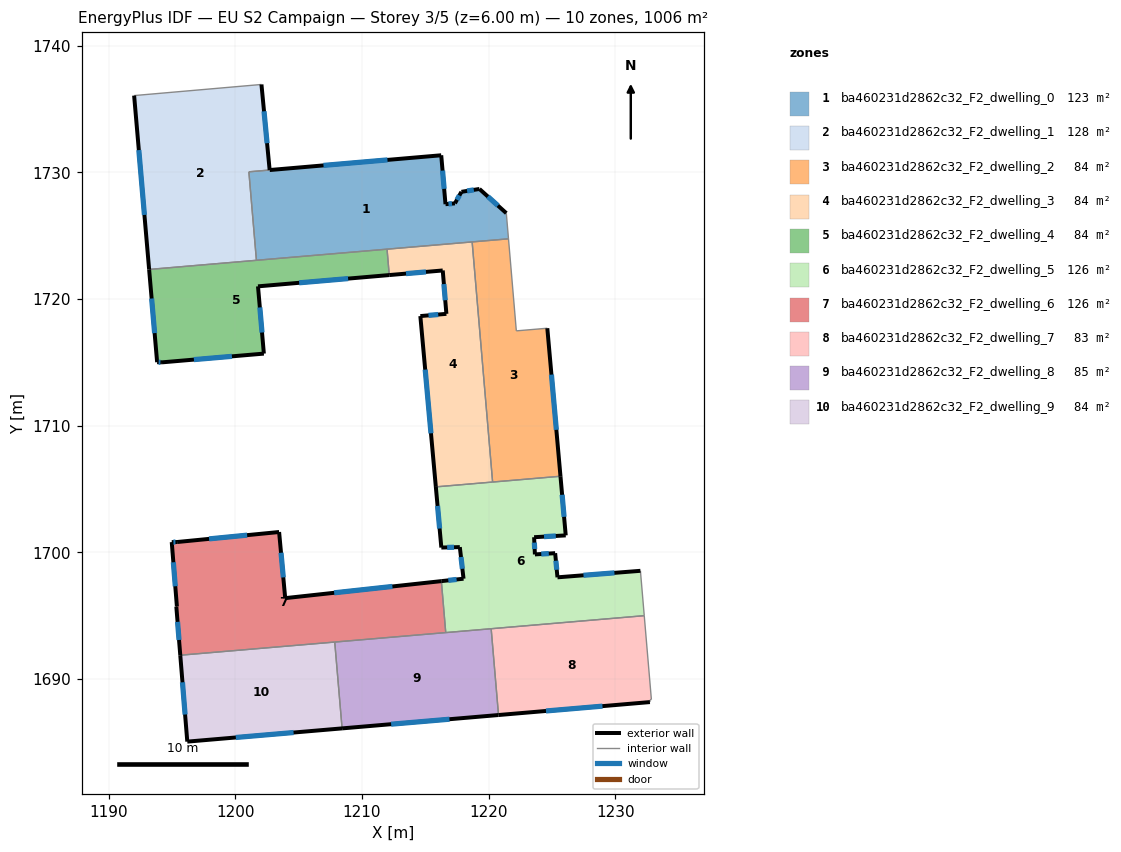
=== STOREY PLAN SPEC (per zone: floor XY polygon, exterior-wall plan segments, windows/doors) ===
zone 1: ba460231d2862c32_F2_dwelling_0  (123.3 m²)
  floor: (1219.27, 1728.69) (1221.39, 1726.78) (1221.56, 1724.75) (1201.66, 1723.05) (1201.06, 1730.04) (1216.25, 1731.35) (1216.59, 1727.49) (1217.33, 1727.55) (1217.85, 1728.46)
  exterior wall: (1217.85, 1728.46) – (1217.33, 1727.55)  [1.0 m]
    window: (1217.69, 1728.18) – (1217.50, 1727.83)  [0.4 m²]
  exterior wall: (1219.27, 1728.69) – (1217.85, 1728.46)  [1.4 m]
    window: (1218.83, 1728.62) – (1218.29, 1728.53)  [0.6 m²]
  exterior wall: (1221.39, 1726.78) – (1219.27, 1728.69)  [2.9 m]
    window: (1220.73, 1727.38) – (1219.94, 1728.09)  [1.2 m²]
  exterior wall: (1216.25, 1731.35) – (1202.71, 1730.18)  [13.6 m]
    window: (1212.01, 1730.98) – (1206.96, 1730.55)  [5.7 m²]
  exterior wall: (1216.59, 1727.49) – (1216.25, 1731.35)  [3.9 m]
    window: (1216.48, 1728.70) – (1216.36, 1730.14)  [1.6 m²]
  exterior wall: (1217.33, 1727.55) – (1216.59, 1727.49)  [0.7 m]
    window: (1217.10, 1727.53) – (1216.82, 1727.51)  [0.3 m²]
  interior walls: 6
zone 2: ba460231d2862c32_F2_dwelling_1  (128.3 m²)
  floor: (1202.06, 1736.94) (1202.70, 1730.18) (1201.06, 1730.04) (1201.66, 1723.05) (1193.19, 1722.33) (1192.00, 1736.06)
  exterior wall: (1202.70, 1730.18) – (1202.06, 1736.94)  [6.8 m]
    window: (1202.50, 1732.30) – (1202.26, 1734.82)  [2.8 m²]
  exterior wall: (1192.00, 1736.06) – (1193.19, 1722.33)  [13.8 m]
    window: (1192.38, 1731.76) – (1192.82, 1726.64)  [5.8 m²]
  interior walls: 4
zone 3: ba460231d2862c32_F2_dwelling_2  (83.9 m²)
  floor: (1221.56, 1724.75) (1222.18, 1717.48) (1224.63, 1717.69) (1225.67, 1706.00) (1220.31, 1705.55) (1218.69, 1724.51)
  exterior wall: (1225.67, 1706.00) – (1224.63, 1717.69)  [11.7 m]
    window: (1225.34, 1709.67) – (1224.96, 1714.03)  [4.9 m²]
  interior walls: 5
zone 4: ba460231d2862c32_F2_dwelling_3  (83.9 m²)
  floor: (1218.69, 1724.51) (1220.31, 1705.55) (1215.83, 1705.16) (1214.60, 1718.65) (1216.66, 1718.83) (1216.37, 1722.25) (1212.15, 1721.89) (1211.97, 1723.93)
  exterior wall: (1214.60, 1718.65) – (1215.83, 1705.16)  [13.5 m]
    window: (1214.99, 1714.42) – (1215.44, 1709.39)  [5.7 m²]
  exterior wall: (1216.66, 1718.83) – (1214.60, 1718.65)  [2.1 m]
    window: (1216.02, 1718.77) – (1215.25, 1718.71)  [0.9 m²]
  exterior wall: (1216.37, 1722.25) – (1216.66, 1718.83)  [3.4 m]
    window: (1216.46, 1721.18) – (1216.57, 1719.90)  [1.4 m²]
  exterior wall: (1212.15, 1721.89) – (1216.37, 1722.25)  [4.2 m]
    window: (1213.47, 1722.00) – (1215.05, 1722.14)  [1.8 m²]
  interior walls: 4
zone 5: ba460231d2862c32_F2_dwelling_4  (83.9 m²)
  floor: (1211.97, 1723.93) (1212.15, 1721.89) (1201.79, 1721.00) (1202.25, 1715.69) (1194.20, 1715.00) (1193.82, 1715.01) (1193.19, 1722.33)
  exterior wall: (1193.82, 1715.01) – (1194.20, 1715.00)  [0.4 m]
    window: (1193.94, 1715.01) – (1194.08, 1715.00)  [0.2 m²]
  exterior wall: (1193.19, 1722.33) – (1193.82, 1715.01)  [7.4 m]
    window: (1193.39, 1720.04) – (1193.62, 1717.31)  [3.1 m²]
  exterior wall: (1201.79, 1721.00) – (1212.15, 1721.89)  [10.4 m]
    window: (1205.03, 1721.28) – (1208.90, 1721.61)  [4.3 m²]
  exterior wall: (1202.25, 1715.69) – (1201.79, 1721.00)  [5.3 m]
    window: (1202.10, 1717.35) – (1201.93, 1719.33)  [2.2 m²]
  exterior wall: (1194.20, 1715.00) – (1202.25, 1715.69)  [8.1 m]
    window: (1196.72, 1715.21) – (1199.73, 1715.47)  [3.4 m²]
  interior walls: 3
zone 6: ba460231d2862c32_F2_dwelling_5  (125.8 m²)
  floor: (1225.67, 1706.00) (1226.08, 1701.33) (1223.59, 1701.19) (1223.65, 1699.83) (1225.25, 1699.93) (1225.43, 1698.02) (1231.98, 1698.54) (1232.28, 1694.99) (1216.61, 1693.66) (1216.26, 1697.72) (1218.02, 1697.91) (1217.72, 1700.41) (1216.26, 1700.37) (1215.83, 1705.16)
  exterior wall: (1215.83, 1705.16) – (1216.26, 1700.37)  [4.8 m]
    window: (1215.96, 1703.66) – (1216.13, 1701.87)  [2.0 m²]
  exterior wall: (1226.08, 1701.33) – (1225.67, 1706.00)  [4.7 m]
    window: (1225.95, 1702.80) – (1225.80, 1704.54)  [2.0 m²]
  exterior wall: (1223.59, 1701.19) – (1226.08, 1701.33)  [2.5 m]
    window: (1224.37, 1701.23) – (1225.30, 1701.29)  [1.0 m²]
  exterior wall: (1223.65, 1699.83) – (1223.59, 1701.19)  [1.4 m]
    window: (1223.63, 1700.26) – (1223.61, 1700.76)  [0.6 m²]
  exterior wall: (1225.25, 1699.93) – (1223.65, 1699.83)  [1.6 m]
    window: (1224.75, 1699.90) – (1224.15, 1699.86)  [0.7 m²]
  exterior wall: (1225.43, 1698.02) – (1225.25, 1699.93)  [1.9 m]
    window: (1225.37, 1698.62) – (1225.31, 1699.33)  [0.8 m²]
  exterior wall: (1231.98, 1698.54) – (1225.43, 1698.02)  [6.6 m]
    window: (1229.93, 1698.37) – (1227.49, 1698.18)  [2.7 m²]
  exterior wall: (1218.02, 1697.91) – (1216.26, 1697.72)  [1.8 m]
    window: (1217.47, 1697.85) – (1216.81, 1697.78)  [0.7 m²]
  exterior wall: (1217.72, 1700.41) – (1218.02, 1697.91)  [2.5 m]
    window: (1217.81, 1699.63) – (1217.92, 1698.70)  [1.0 m²]
  exterior wall: (1216.26, 1700.37) – (1217.72, 1700.41)  [1.5 m]
    window: (1216.72, 1700.38) – (1217.26, 1700.40)  [0.6 m²]
  interior walls: 6
zone 7: ba460231d2862c32_F2_dwelling_6  (125.8 m²)
  floor: (1216.26, 1697.72) (1216.61, 1693.66) (1195.65, 1691.87) (1195.34, 1695.71) (1195.38, 1695.72) (1194.97, 1700.80) (1195.40, 1700.81) (1203.45, 1701.60) (1203.93, 1696.38)
  exterior wall: (1195.34, 1695.71) – (1195.65, 1691.87)  [3.8 m]
    window: (1195.43, 1694.51) – (1195.55, 1693.07)  [1.6 m²]
  exterior wall: (1195.38, 1695.72) – (1195.34, 1695.71)  [0.0 m]
  exterior wall: (1194.97, 1700.80) – (1195.38, 1695.72)  [5.1 m]
    window: (1195.10, 1699.21) – (1195.25, 1697.32)  [2.1 m²]
  exterior wall: (1195.40, 1700.81) – (1194.97, 1700.80)  [0.4 m]
    window: (1195.26, 1700.81) – (1195.11, 1700.81)  [0.2 m²]
  exterior wall: (1203.45, 1701.60) – (1195.40, 1700.81)  [8.1 m]
    window: (1200.93, 1701.35) – (1197.92, 1701.06)  [3.4 m²]
  exterior wall: (1203.93, 1696.38) – (1203.45, 1701.60)  [5.2 m]
    window: (1203.78, 1698.02) – (1203.60, 1699.96)  [2.2 m²]
  exterior wall: (1216.26, 1697.72) – (1203.93, 1696.38)  [12.4 m]
    window: (1212.40, 1697.30) – (1207.80, 1696.80)  [5.2 m²]
  interior walls: 3
zone 8: ba460231d2862c32_F2_dwelling_7  (82.9 m²)
  floor: (1232.28, 1694.99) (1232.85, 1688.37) (1232.74, 1688.35) (1232.73, 1688.17) (1220.78, 1687.15) (1220.20, 1693.96)
  exterior wall: (1220.78, 1687.15) – (1232.73, 1688.17)  [12.0 m]
    window: (1224.52, 1687.47) – (1228.98, 1687.85)  [5.0 m²]
  interior walls: 5
zone 9: ba460231d2862c32_F2_dwelling_8  (84.8 m²)
  floor: (1220.20, 1693.96) (1220.78, 1687.15) (1208.43, 1686.09) (1207.84, 1692.91)
  exterior wall: (1208.43, 1686.09) – (1220.78, 1687.15)  [12.4 m]
    window: (1212.30, 1686.42) – (1216.90, 1686.82)  [5.2 m²]
  interior walls: 4
zone 10: ba460231d2862c32_F2_dwelling_9  (83.9 m²)
  floor: (1207.84, 1692.91) (1208.43, 1686.09) (1196.20, 1685.05) (1195.65, 1691.87)
  exterior wall: (1196.20, 1685.05) – (1208.43, 1686.09)  [12.3 m]
    window: (1200.03, 1685.38) – (1204.59, 1685.77)  [5.1 m²]
  exterior wall: (1195.65, 1691.87) – (1196.20, 1685.05)  [6.8 m]
    window: (1195.82, 1689.73) – (1196.03, 1687.19)  [2.9 m²]
  interior walls: 2

=== DERIVED (storey summary) ===
Building: EU S2 Campaign
Storey: 3 of 5  (floor level z = 6.00 m)
Storey gross floor area: 1006.4 m²
Zones on this storey: 10
  - ba460231d2862c32_F2_dwelling_0: floor 123.3 m²; exterior wall 23.6 m (70.7 m²); 6 window(s) 9.8 m²; WWR 13.9%
  - ba460231d2862c32_F2_dwelling_1: floor 128.3 m²; exterior wall 20.6 m (61.7 m²); 2 window(s) 8.6 m²; WWR 13.9%
  - ba460231d2862c32_F2_dwelling_2: floor 83.9 m²; exterior wall 11.7 m (35.2 m²); 1 window(s) 4.9 m²; WWR 13.9%
  - ba460231d2862c32_F2_dwelling_3: floor 83.9 m²; exterior wall 23.3 m (69.8 m²); 4 window(s) 9.7 m²; WWR 13.9%
  - ba460231d2862c32_F2_dwelling_4: floor 83.9 m²; exterior wall 31.5 m (94.6 m²); 5 window(s) 13.2 m²; WWR 13.9%
  - ba460231d2862c32_F2_dwelling_5: floor 125.8 m²; exterior wall 29.2 m (87.5 m²); 10 window(s) 12.2 m²; WWR 13.9%
  - ba460231d2862c32_F2_dwelling_6: floor 125.8 m²; exterior wall 35.2 m (105.5 m²); 6 window(s) 14.7 m²; WWR 13.9%
  - ba460231d2862c32_F2_dwelling_7: floor 82.9 m²; exterior wall 12.0 m (36.0 m²); 1 window(s) 5.0 m²; WWR 13.9%
  - ba460231d2862c32_F2_dwelling_8: floor 84.8 m²; exterior wall 12.4 m (37.2 m²); 1 window(s) 5.2 m²; WWR 13.9%
  - ba460231d2862c32_F2_dwelling_9: floor 83.9 m²; exterior wall 19.1 m (57.3 m²); 2 window(s) 8.0 m²; WWR 13.9%
Zone adjacency (shared interzone walls):
  - ba460231d2862c32_F2_dwelling_0 ↔ ba460231d2862c32_F2_dwelling_1
  - ba460231d2862c32_F2_dwelling_0 ↔ ba460231d2862c32_F2_dwelling_2
  - ba460231d2862c32_F2_dwelling_0 ↔ ba460231d2862c32_F2_dwelling_3
  - ba460231d2862c32_F2_dwelling_0 ↔ ba460231d2862c32_F2_dwelling_4
  - ba460231d2862c32_F2_dwelling_1 ↔ ba460231d2862c32_F2_dwelling_4
  - ba460231d2862c32_F2_dwelling_2 ↔ ba460231d2862c32_F2_dwelling_3
  - ba460231d2862c32_F2_dwelling_2 ↔ ba460231d2862c32_F2_dwelling_5
  - ba460231d2862c32_F2_dwelling_3 ↔ ba460231d2862c32_F2_dwelling_4
  - ba460231d2862c32_F2_dwelling_3 ↔ ba460231d2862c32_F2_dwelling_5
  - ba460231d2862c32_F2_dwelling_5 ↔ ba460231d2862c32_F2_dwelling_6
  - ba460231d2862c32_F2_dwelling_5 ↔ ba460231d2862c32_F2_dwelling_7
  - ba460231d2862c32_F2_dwelling_5 ↔ ba460231d2862c32_F2_dwelling_8
  - ba460231d2862c32_F2_dwelling_6 ↔ ba460231d2862c32_F2_dwelling_8
  - ba460231d2862c32_F2_dwelling_6 ↔ ba460231d2862c32_F2_dwelling_9
  - ba460231d2862c32_F2_dwelling_7 ↔ ba460231d2862c32_F2_dwelling_8
  - ba460231d2862c32_F2_dwelling_8 ↔ ba460231d2862c32_F2_dwelling_9